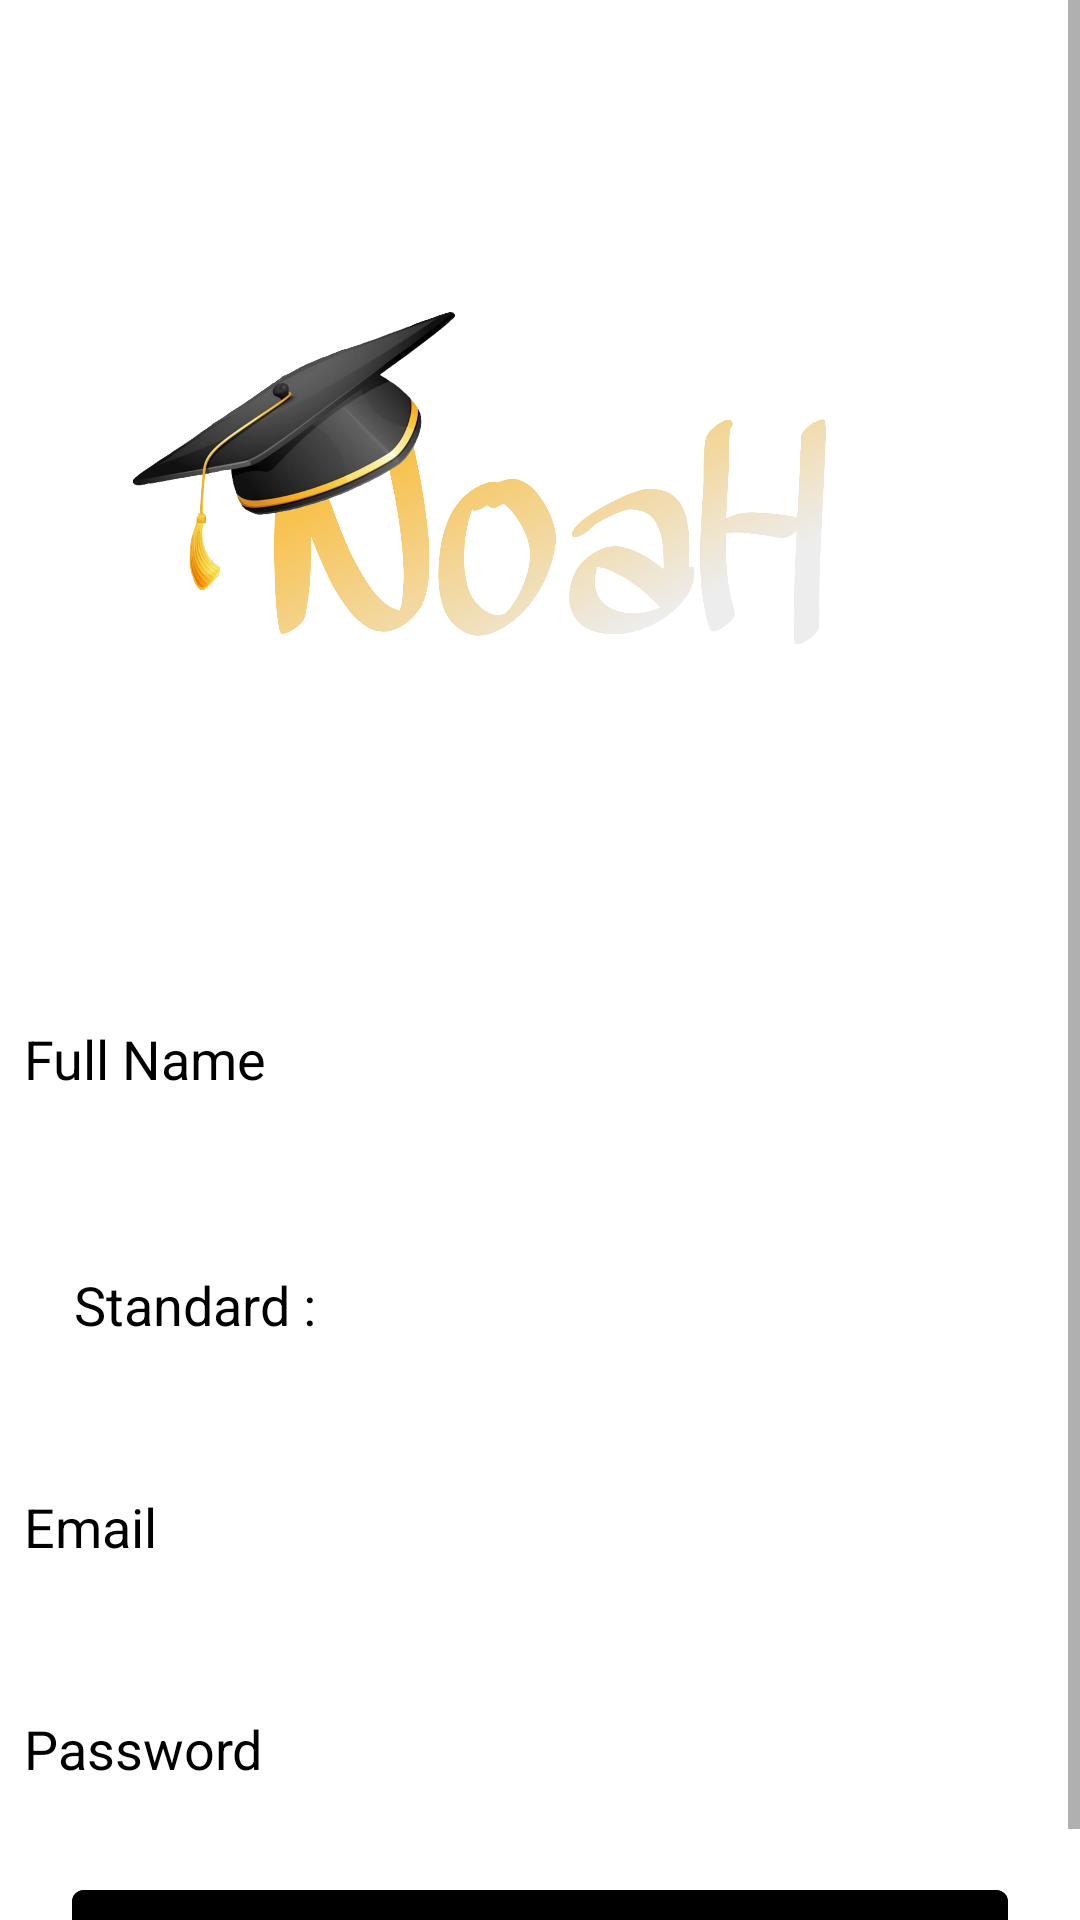

The Android layout XML behind this screen, and the referenced resources:
<!-- AndroidManifest.xml: application theme Theme.Noah -->
<!-- res/layout/activity_register.xml -->
<?xml version="1.0" encoding="utf-8"?>
<ScrollView xmlns:android="http://schemas.android.com/apk/res/android"
    xmlns:app="http://schemas.android.com/apk/res-auto"
    xmlns:tools="http://schemas.android.com/tools"
    android:layout_width="match_parent"
    android:layout_height="match_parent"
    android:background="@drawable/noahbgrnd"
    tools:context=".Register">


    <androidx.constraintlayout.widget.ConstraintLayout
        android:layout_width="match_parent"
        android:layout_height="wrap_content">

        <ImageView
            android:id="@+id/imageView9"
            android:layout_width="0dp"
            android:layout_height="324dp"
            android:layout_marginTop="4dp"
            app:layout_constraintEnd_toEndOf="parent"
            app:layout_constraintHorizontal_bias="0.0"
            app:layout_constraintStart_toStartOf="parent"
            app:layout_constraintTop_toTopOf="parent"
            app:srcCompat="@drawable/logonoah" />

        <EditText
            android:id="@+id/editTextTextPersonName"
            android:layout_width="0dp"
            android:layout_height="50dp"
            android:layout_marginStart="8dp"
            android:layout_marginEnd="8dp"
            android:background="@color/white"
            android:ems="10"
            android:hint="Full Name"
            android:inputType="textPersonName"
            android:textColor="@color/black"
            android:textColorHint="@color/black"
            app:layout_constraintEnd_toEndOf="parent"
            app:layout_constraintStart_toStartOf="parent"
            app:layout_constraintTop_toBottomOf="@+id/imageView9" />

        <EditText
            android:id="@+id/editTextTextEmailAddress2"
            android:layout_width="0dp"
            android:layout_height="50dp"
            android:layout_marginStart="8dp"
            android:layout_marginTop="24dp"
            android:layout_marginEnd="8dp"
            android:background="@color/white"
            android:ems="10"
            android:hint="Email"
            android:inputType="textEmailAddress"
            android:textColor="@color/black"
            android:textColorHint="@color/black"
            app:layout_constraintEnd_toEndOf="parent"
            app:layout_constraintHorizontal_bias="0.0"
            app:layout_constraintStart_toStartOf="parent"
            app:layout_constraintTop_toBottomOf="@+id/spinner" />

        <EditText
            android:id="@+id/editTextTextPassword2"
            android:layout_width="0dp"
            android:layout_height="50dp"
            android:layout_marginStart="8dp"
            android:layout_marginTop="24dp"
            android:layout_marginEnd="8dp"
            android:background="@color/white"
            android:ems="10"
            android:hint="Password"
            android:inputType="textPassword"
            android:textColor="@color/black"
            android:textColorHint="@color/black"
            app:layout_constraintEnd_toEndOf="parent"
            app:layout_constraintStart_toStartOf="parent"
            app:layout_constraintTop_toBottomOf="@+id/editTextTextEmailAddress2" />

        <Button
            android:id="@+id/button2"
            android:layout_width="0dp"
            android:layout_height="wrap_content"
            android:layout_marginStart="24dp"
            android:layout_marginTop="16dp"
            android:layout_marginEnd="24dp"
            android:backgroundTint="@color/black"
            android:onClick="registerUser"
            android:text="Register User"
            android:textColor="@color/white"
            app:layout_constraintEnd_toEndOf="parent"
            app:layout_constraintHorizontal_bias="0.0"
            app:layout_constraintStart_toStartOf="parent"
            app:layout_constraintTop_toBottomOf="@+id/editTextTextPassword2" />


        <ProgressBar
            android:id="@+id/progressBar2"
            style="?android:attr/progressBarStyle"
            android:layout_width="wrap_content"
            android:layout_height="wrap_content"
            android:visibility="invisible"
            app:layout_constraintBottom_toBottomOf="parent"
            app:layout_constraintEnd_toEndOf="parent"
            app:layout_constraintHorizontal_bias="0.498"
            app:layout_constraintStart_toStartOf="parent"
            app:layout_constraintTop_toTopOf="parent"
            app:layout_constraintVertical_bias="0.454" />

        <Spinner
            android:id="@+id/spinner"
            android:layout_width="0dp"
            android:layout_height="50dp"
            android:layout_marginStart="24dp"
            android:layout_marginTop="32dp"
            android:layout_marginEnd="8dp"
            android:background="@color/white"
            app:layout_constraintEnd_toEndOf="parent"
            app:layout_constraintStart_toEndOf="@+id/textView10"
            app:layout_constraintTop_toBottomOf="@+id/editTextTextPersonName" />

        <TextView
            android:id="@+id/textView10"
            android:layout_width="100dp"
            android:layout_height="50dp"
            android:layout_marginStart="16dp"
            android:layout_marginTop="32dp"
            android:background="@color/white"
            android:gravity="center_vertical"
            android:text="  Standard :"
            android:textColor="@color/black"
            android:textSize="18sp"
            android:textStyle="normal"
            app:layout_constraintStart_toStartOf="parent"
            app:layout_constraintTop_toBottomOf="@+id/editTextTextPersonName" />
    </androidx.constraintlayout.widget.ConstraintLayout>
</ScrollView>
<!-- resources referenced by this layout -->
<resources>
  <!-- drawable logonoah: png bitmap (drawable, 526690 bytes) -->
  <style name="Theme.Noah" parent="Theme.MaterialComponents.DayNight.NoActionBar">
          
          <item name="colorPrimary">@color/purple_500</item>
          <item name="colorPrimaryVariant">@color/ic_launcher_background</item>
          <item name="colorOnPrimary">@color/white</item>
          
          <item name="colorSecondary">@color/teal_200</item>
          <item name="colorSecondaryVariant">@color/teal_700</item>
          <item name="colorOnSecondary">@color/black</item>
          
          <item name="android:statusBarColor" tools:targetApi="l">?attr/colorPrimaryVariant</item>
          
      </style>
  <color name="ic_launcher_background">#4F2316</color>
  <!-- not gathered from this repository: default colours our renderer supplied (Android Studio template values) -->
  <color name="purple_500">#FF6200EE</color>
  <color name="teal_200">#FF03DAC5</color>
  <color name="teal_700">#FF018786</color>
  <color name="black">#FF000000</color>
  <color name="white">#FFFFFFFF</color>
</resources>
